Run: headless pygame with SDL's dummy video driver; simulated clock (each Clock.tick advances the game by its frame time, no real sleeping); random seed 0; keys injected as events and as key.get_pressed() state; no mouse input.
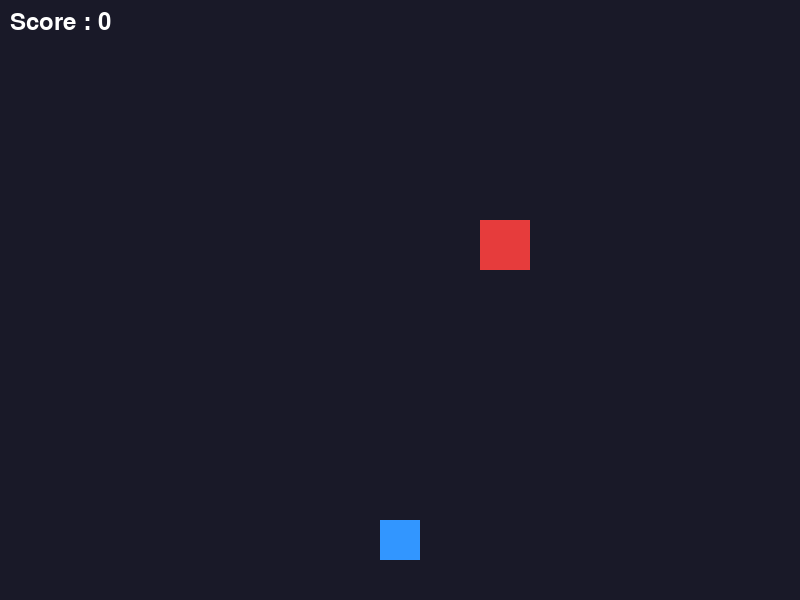
Frame 1 of 4 · flips 1–60 · no input
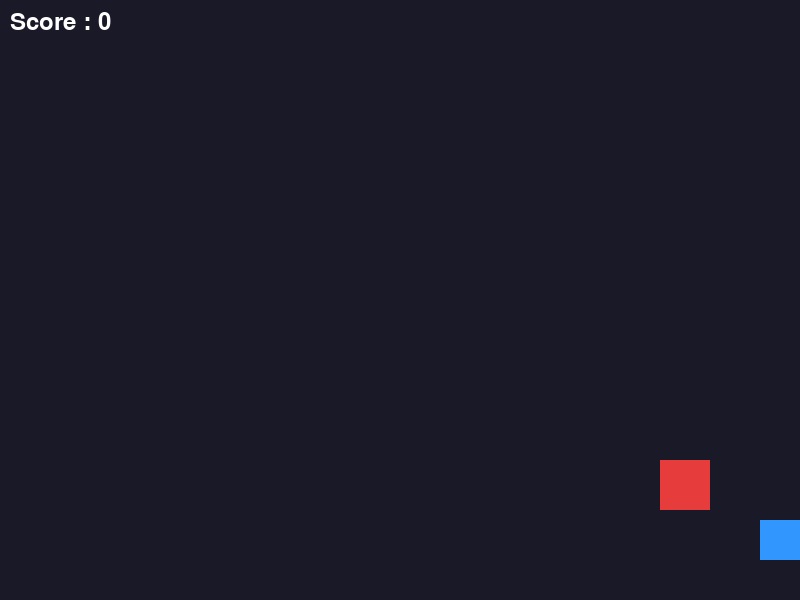
Frame 2 of 4 · flips 61–180 · tapped SPACE, RETURN · held RIGHT (→), D
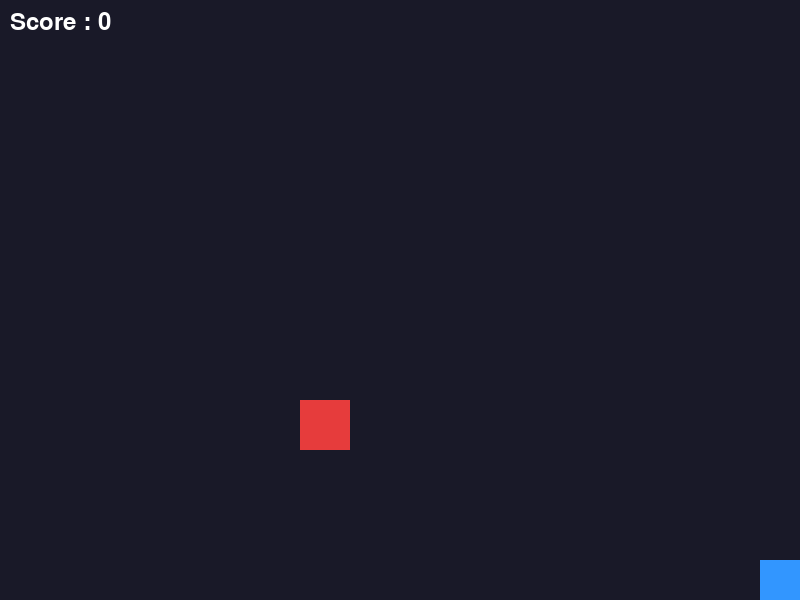
Frame 3 of 4 · flips 181–300 · held DOWN (↓), S
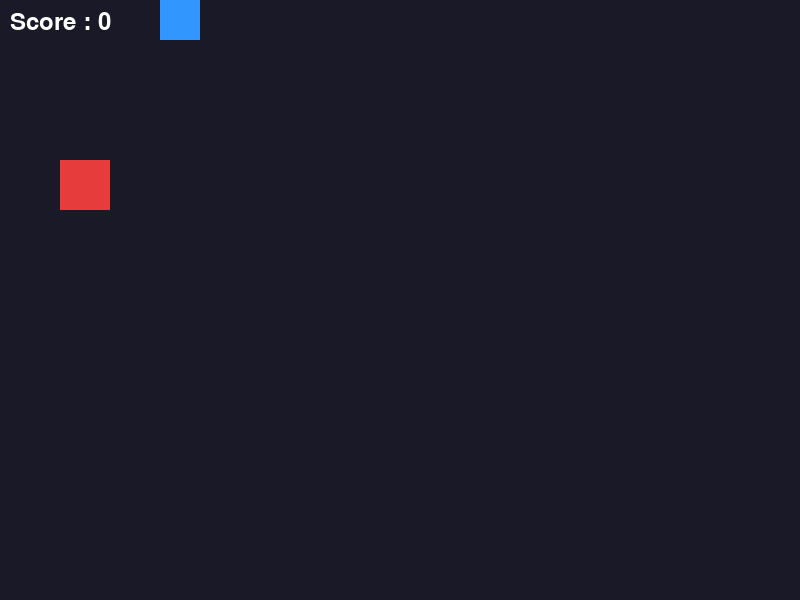
Frame 4 of 4 · flips 301–420 · held LEFT (←), A, UP (↑), W

The pygame program that drew these frames:

import pygame
import random

pygame.init()

# ---------- Constantes ----------
LARGEUR = 800
HAUTEUR = 600
VITESSE_JOUEUR = 5
VITESSE_BALLE = 8

# ---------- Fenêtre ----------
ecran = pygame.display.set_mode((LARGEUR, HAUTEUR))
pygame.display.set_caption("jeu de tir")
horloge = pygame.time.Clock()
zone_de_jeu = ecran.get_rect()

# ---------- Objets du jeu ----------
joueur = pygame.Rect(380, 520, 40, 40)
monstre = pygame.Rect(300, 100, 50, 50)
balle = None                      # None = pas de balle à l'écran

# vitesse du monstre (x et y)
vitesse_monstre_x = 3
vitesse_monstre_y = 2

score = 0
police = pygame.font.Font(None, 36)
jeu_actif = True

# ---------- Boucle principale ----------
while jeu_actif:

    # 1) Événements (actions ponctuelles)
    for evenement in pygame.event.get():
        if evenement.type == pygame.QUIT:
            jeu_actif = False

        if evenement.type == pygame.KEYDOWN:
            if evenement.key == pygame.K_ESCAPE:
                jeu_actif = False
            # tir : seulement s'il n'y a pas déjà une balle
            if evenement.key == pygame.K_SPACE and balle is None:
                balle = pygame.Rect(joueur.centerx - 5, joueur.top, 10, 20)

    # 2) Entrées continues (touches maintenues)
    touches = pygame.key.get_pressed()
    if touches[pygame.K_LEFT]:
        joueur.x -= VITESSE_JOUEUR
    if touches[pygame.K_RIGHT]:
        joueur.x += VITESSE_JOUEUR
    if touches[pygame.K_UP]:
        joueur.y -= VITESSE_JOUEUR
    if touches[pygame.K_DOWN]:
        joueur.y += VITESSE_JOUEUR

    # le joueur reste dans la zone de jeu
    joueur.clamp_ip(zone_de_jeu)

    # 3) Mise à jour : monstre
    monstre.x += vitesse_monstre_x
    monstre.y += vitesse_monstre_y

    # rebond sur les bords
    if monstre.left <= 0 or monstre.right >= LARGEUR:
        vitesse_monstre_x = -vitesse_monstre_x
    if monstre.top <= 0 or monstre.bottom >= HAUTEUR:
        vitesse_monstre_y = -vitesse_monstre_y

    # 3) Mise à jour : balle
    if balle is not None:
        balle.y -= VITESSE_BALLE

        if balle.colliderect(monstre):
            score += 1
            balle = None
            monstre.x = random.randint(0, LARGEUR - 50)
            monstre.y = random.randint(50, 300)

        elif balle.bottom < 0:    # la balle sort par le haut
            balle = None

    # 4) Rendu
    ecran.fill((25, 25, 40))
    pygame.draw.rect(ecran, (50, 150, 255), joueur)
    pygame.draw.rect(ecran, (230, 60, 60), monstre)

    if balle is not None:
        pygame.draw.rect(ecran, (255, 230, 50), balle)

    texte = police.render(f"Score : {score}", True, (255, 255, 255))
    ecran.blit(texte, (10, 10))

    pygame.display.flip()
    horloge.tick(60)

pygame.quit()
